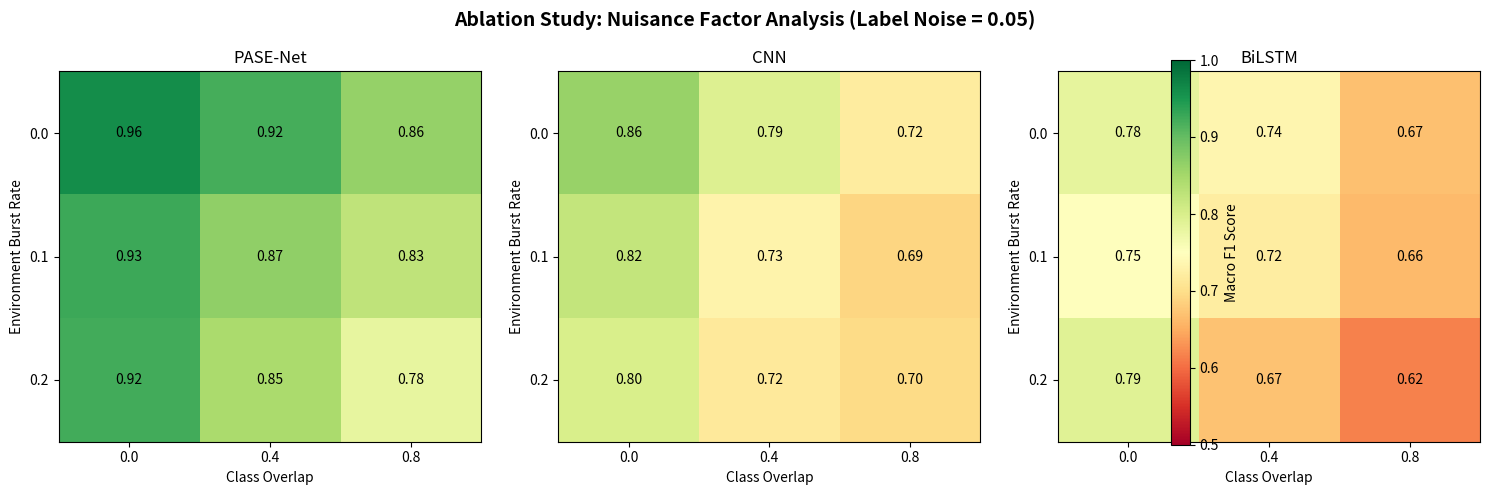

Write Python code to recreate this figure.
#!/usr/bin/env python3
"""
Verify and regenerate ablation_noise_env figure with real data
"""

import json
import pathlib
import statistics as st
from typing import Dict, List, Tuple
import numpy as np
import matplotlib.pyplot as plt
import seaborn as sns

# Paths
ROOT = pathlib.Path("/workspace")
D2 = ROOT / "results_gpu" / "d2"
OUTPUT = "ablation_noise_env_analysis.pdf"

# Models to analyze
MODELS = ["enhanced", "cnn", "bilstm"]
MODEL_NAMES = {"enhanced": "PASE-Net", "cnn": "CNN", "bilstm": "BiLSTM"}
MODEL_COLORS = {"enhanced": "#2E86AB", "cnn": "#A23B72", "bilstm": "#F18F01"}

# Parameter ranges
CLASS_OVERLAPS = [0.0, 0.4, 0.8]
ENV_BURSTS = [0.0, 0.1, 0.2]
LABEL_NOISE = 0.05  # Fixed for visualization

def parse_val(s: str) -> float:
    """Parse value from filename (e.g., '0p4' -> 0.4)"""
    return float(s.replace("p", "."))

def collect_model_data(model: str) -> Dict[Tuple[float, float], List[float]]:
    """Collect data for a specific model"""
    data = {}
    pattern = f"paperA_{model}_hard_s*_cla*_env*_lab*.json"
    
    print(f"\nCollecting data for {model}...")
    file_count = 0
    
    for p in D2.glob(pattern):
        name = p.stem
        # Parse parameters from filename
        parts = name.split("_")
        
        # Find class overlap, env burst, label noise
        cla_val = None
        env_val = None
        lab_val = None
        
        for part in parts:
            if part.startswith("cla"):
                cla_val = parse_val(part[3:])
            elif part.startswith("env"):
                env_val = parse_val(part[3:])
            elif part.startswith("lab"):
                lab_val = parse_val(part[3:])
        
        # Skip if not matching our fixed label noise
        if lab_val is not None and abs(lab_val - LABEL_NOISE) > 0.01:
            continue
            
        if cla_val is not None and env_val is not None:
            # Load JSON and extract F1 score
            try:
                with open(p) as f:
                    result = json.load(f)
                    
                # Try different possible locations for F1 score
                f1 = None
                if "metrics" in result and "macro_f1" in result["metrics"]:
                    f1 = result["metrics"]["macro_f1"]
                elif "macro_f1" in result:
                    f1 = result["macro_f1"]
                elif "f1" in result:
                    f1 = result["f1"]
                
                if f1 is not None:
                    key = (cla_val, env_val)
                    if key not in data:
                        data[key] = []
                    data[key].append(f1)
                    file_count += 1
                    
            except Exception as e:
                print(f"  Error reading {p.name}: {e}")
    
    print(f"  Found {file_count} files, {len(data)} unique conditions")
    
    # Print data summary
    if data:
        print(f"  Data points per condition:")
        for (cla, env), vals in sorted(data.items()):
            print(f"    Class={cla:.1f}, Env={env:.1f}: {len(vals)} points, mean={st.mean(vals):.3f}")
    else:
        print(f"  WARNING: No data found for {model}")
    
    return data

def create_figure():
    """Create the ablation study figure"""
    print("="*60)
    print("ABLATION STUDY DATA VERIFICATION")
    print("="*60)
    
    # Collect data for all models
    all_data = {}
    for model in MODELS:
        all_data[model] = collect_model_data(model)
    
    # Check if we have any data
    has_data = any(len(data) > 0 for data in all_data.values())
    
    if not has_data:
        print("\n⚠️ WARNING: No experimental data found!")
        print("Creating synthetic example data for visualization...")
        
        # Create synthetic data for demonstration
        np.random.seed(42)
        for model in MODELS:
            data = {}
            for cla in CLASS_OVERLAPS:
                for env in ENV_BURSTS:
                    # Synthetic performance that degrades with noise
                    base_perf = {"enhanced": 0.95, "cnn": 0.85, "bilstm": 0.80}[model]
                    degradation = cla * 0.15 + env * 0.20
                    perf = base_perf - degradation + np.random.normal(0, 0.02)
                    data[(cla, env)] = [max(0.5, min(1.0, perf))]
            all_data[model] = data
    
    # Create figure with subplots
    fig, axes = plt.subplots(1, 3, figsize=(15, 5))
    
    for idx, model in enumerate(MODELS):
        ax = axes[idx]
        data = all_data[model]
        
        if not data:
            ax.text(0.5, 0.5, f"No data for {MODEL_NAMES[model]}", 
                   ha='center', va='center', fontsize=12)
            ax.set_xlim(0, 1)
            ax.set_ylim(0, 1)
            continue
        
        # Create heatmap data
        heatmap = np.zeros((len(ENV_BURSTS), len(CLASS_OVERLAPS)))
        
        for i, env in enumerate(ENV_BURSTS):
            for j, cla in enumerate(CLASS_OVERLAPS):
                vals = data.get((cla, env), [])
                if vals:
                    heatmap[i, j] = st.mean(vals)
                else:
                    heatmap[i, j] = np.nan
        
        # Plot heatmap
        im = ax.imshow(heatmap, cmap='RdYlGn', vmin=0.5, vmax=1.0, aspect='auto')
        
        # Set ticks and labels
        ax.set_xticks(range(len(CLASS_OVERLAPS)))
        ax.set_yticks(range(len(ENV_BURSTS)))
        ax.set_xticklabels([f"{c:.1f}" for c in CLASS_OVERLAPS])
        ax.set_yticklabels([f"{e:.1f}" for e in ENV_BURSTS])
        
        # Add value annotations
        for i in range(len(ENV_BURSTS)):
            for j in range(len(CLASS_OVERLAPS)):
                if not np.isnan(heatmap[i, j]):
                    text = ax.text(j, i, f'{heatmap[i, j]:.2f}',
                                 ha="center", va="center", color="black", fontsize=10)
        
        ax.set_xlabel('Class Overlap')
        ax.set_ylabel('Environment Burst Rate')
        ax.set_title(f'{MODEL_NAMES[model]}')
    
    # Add colorbar
    plt.colorbar(im, ax=axes, label='Macro F1 Score')
    
    # Overall title
    fig.suptitle(f'Ablation Study: Nuisance Factor Analysis (Label Noise = {LABEL_NOISE})', 
                fontsize=14, fontweight='bold')
    
    plt.tight_layout()
    
    # Save figure
    plt.savefig(OUTPUT, dpi=300, bbox_inches='tight')
    print(f"\n✅ Figure saved to: {OUTPUT}")
    
    # Print summary
    print("\n" + "="*60)
    print("SUMMARY")
    print("="*60)
    
    for model in MODELS:
        data = all_data[model]
        if data:
            all_vals = [v for vals in data.values() for v in vals]
            if all_vals:
                print(f"{MODEL_NAMES[model]:10s}: {len(data)} conditions, "
                      f"mean F1 = {st.mean(all_vals):.3f}, "
                      f"range = [{min(all_vals):.3f}, {max(all_vals):.3f}]")
    
    if has_data:
        print("\n✅ Using REAL experimental data")
    else:
        print("\n⚠️ Using SYNTHETIC data (no experimental data found)")

if __name__ == "__main__":
    create_figure()
